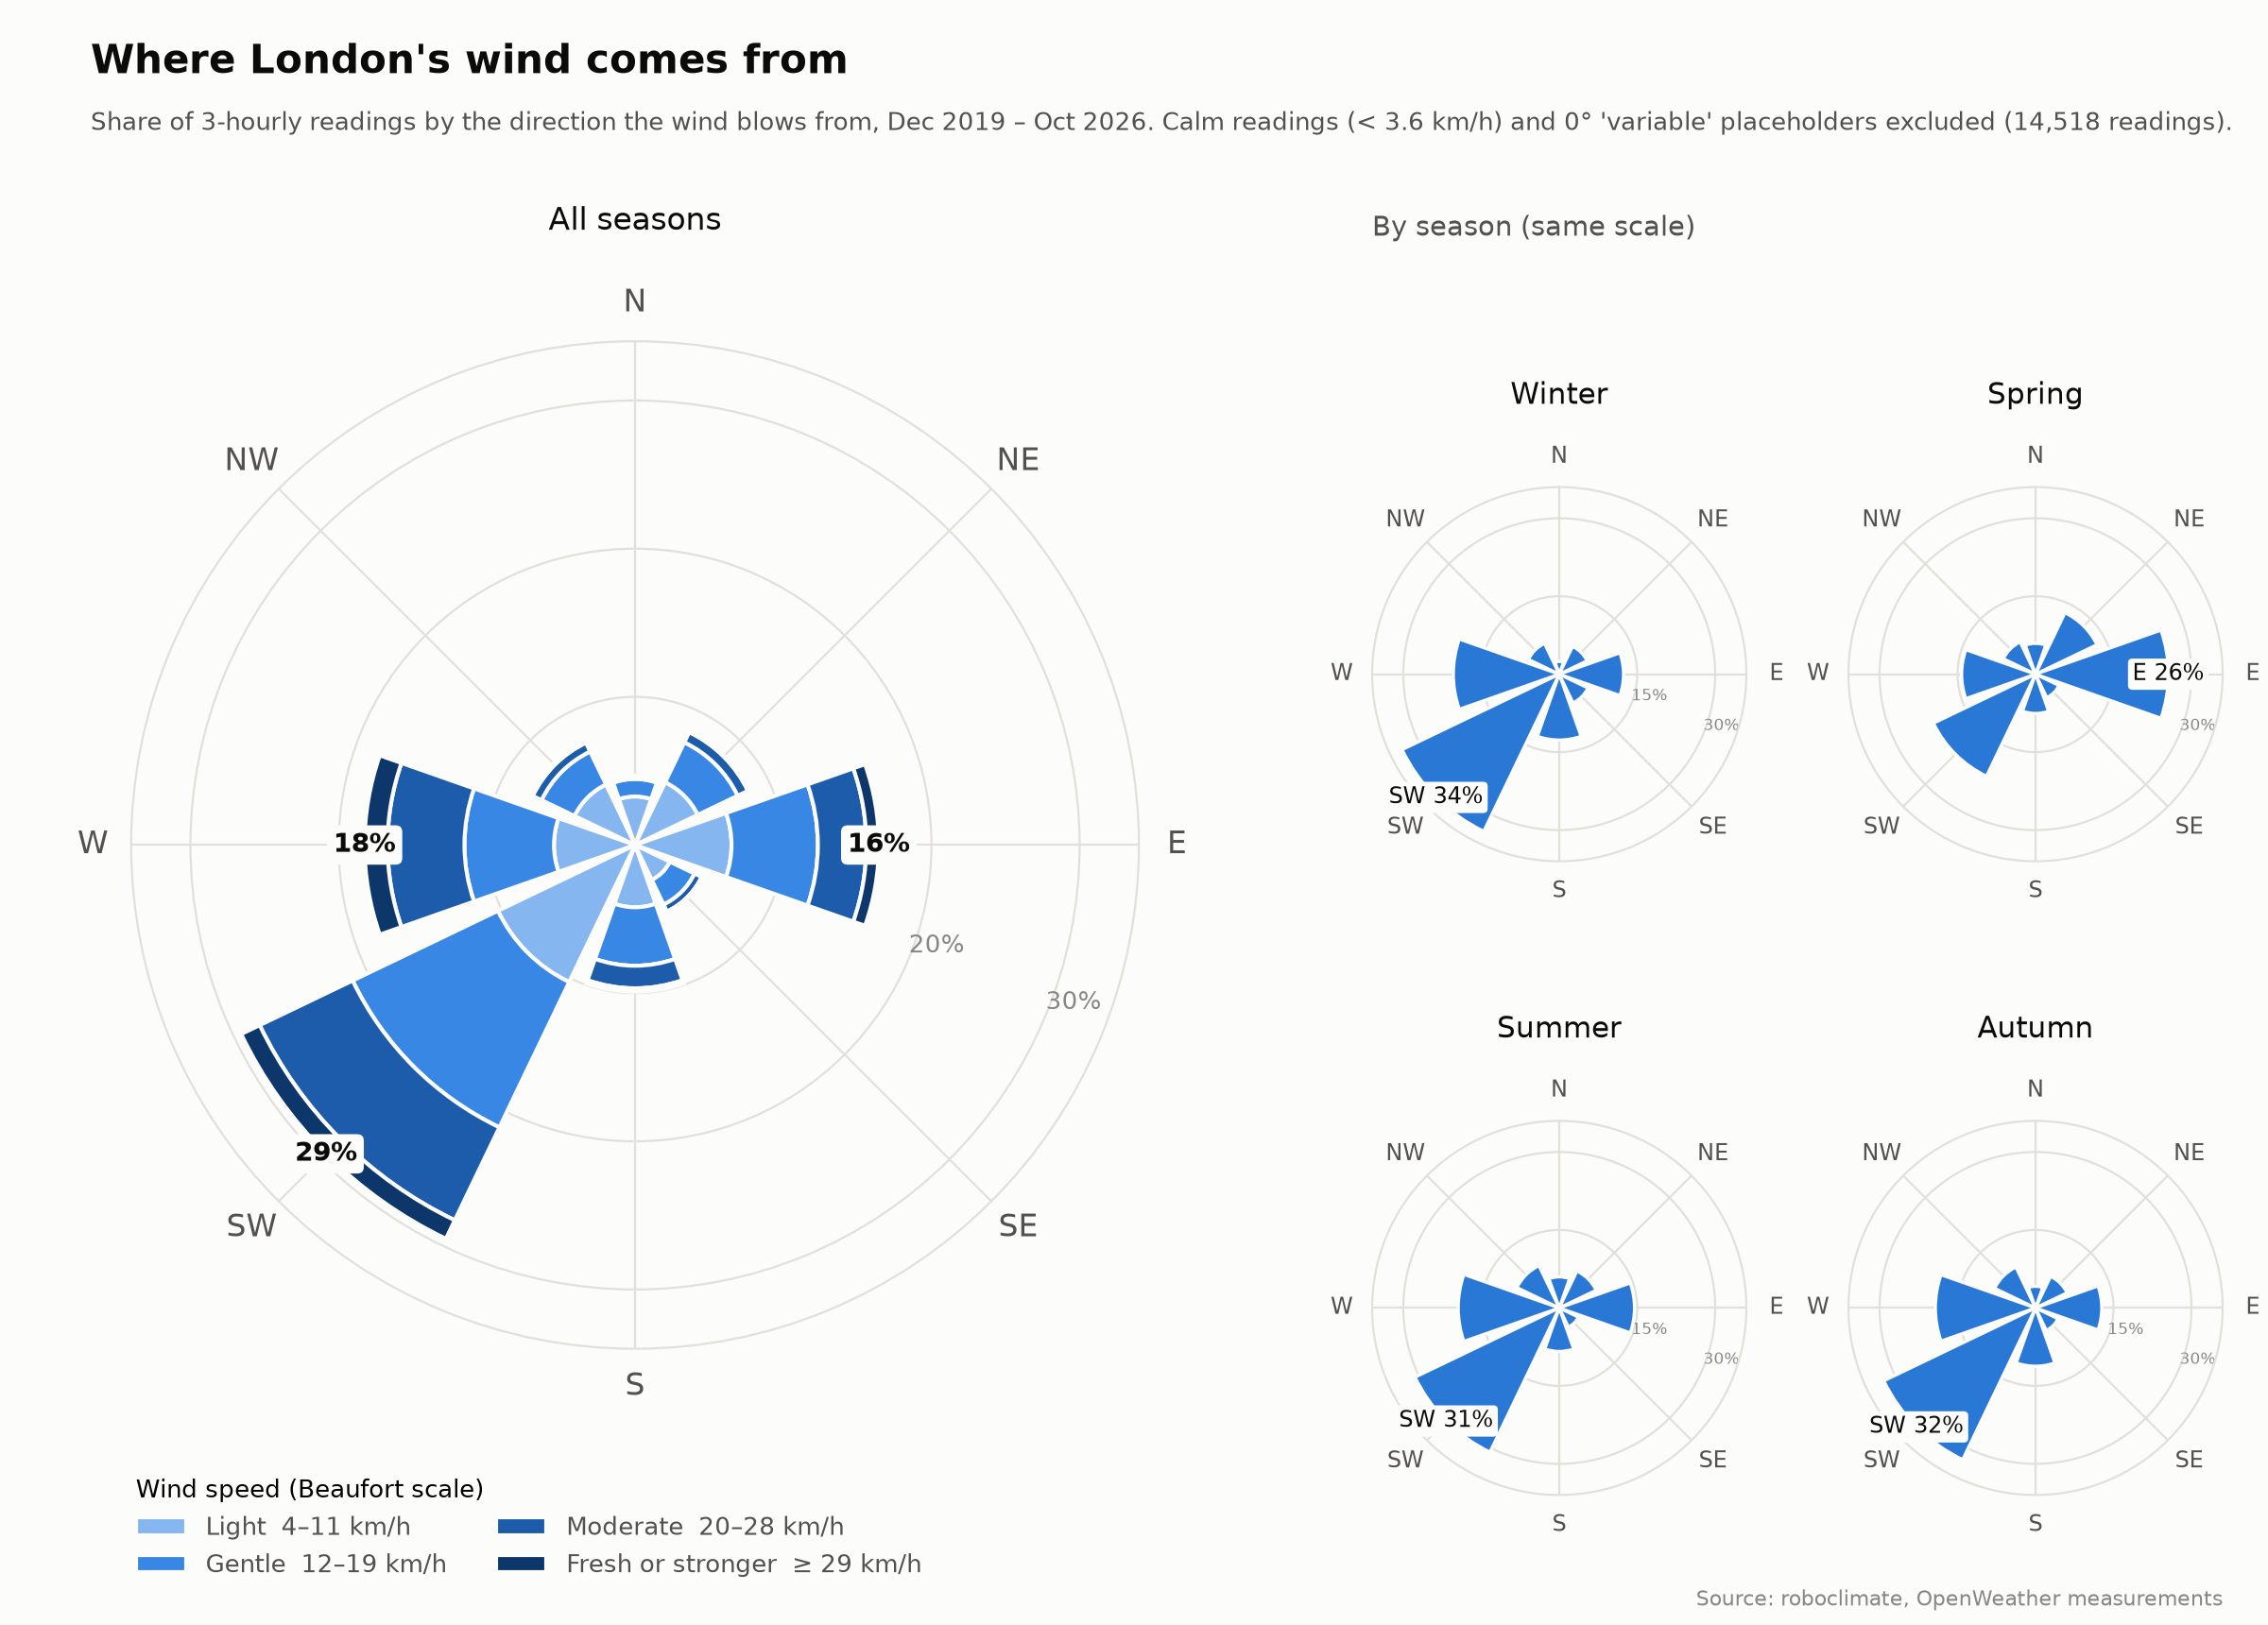

Data behind this chart, as committed beside it:
, Light  4–11 km/h, Gentle  12–19 km/h, Moderate  20–28 km/h, Fresh or stronger  ≥ 29 km/h, total, season_Autumn, season_Spring, season_Summer, season_Winter
N, 0.0328, 0.0118, 0.0018, 0.0001, 0.0465, 0.0416, 0.0592, 0.0597, 0.0244
NE, 0.0470, 0.0299, 0.0076, 0.0004, 0.0849, 0.0673, 0.1311, 0.0787, 0.0593
E, 0.0651, 0.0583, 0.0327, 0.0084, 0.1645, 0.1274, 0.2556, 0.1448, 0.1236
SE, 0.0261, 0.0185, 0.0053, 0.0001, 0.0500, 0.0479, 0.0501, 0.0407, 0.0613
S, 0.0420, 0.0395, 0.0152, 0.0023, 0.0990, 0.1121, 0.0755, 0.0837, 0.1267
SW, 0.1026, 0.1088, 0.0696, 0.0138, 0.2948, 0.3238, 0.2178, 0.3077, 0.3354
W, 0.0547, 0.0604, 0.0519, 0.0155, 0.1825, 0.1927, 0.1421, 0.1943, 0.2037
NW, 0.0453, 0.0247, 0.0066, 0.0012, 0.0778, 0.0872, 0.0687, 0.0903, 0.0657
